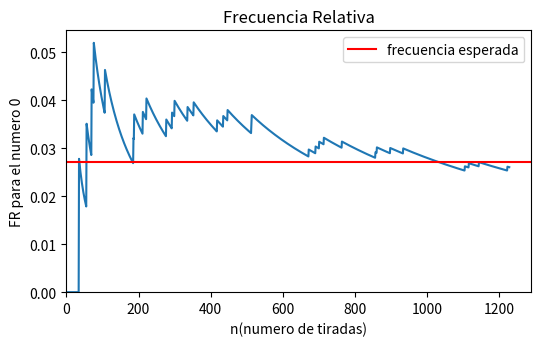
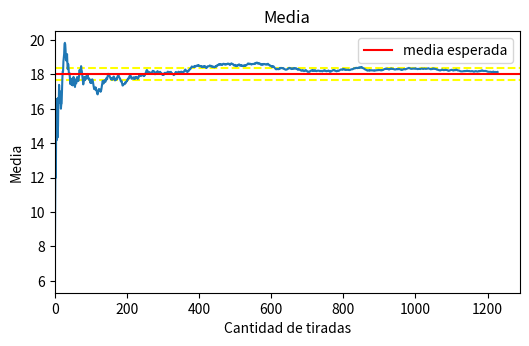
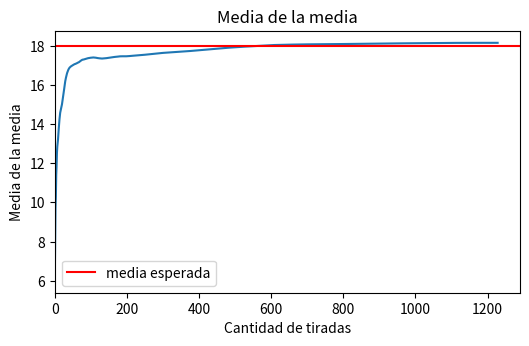
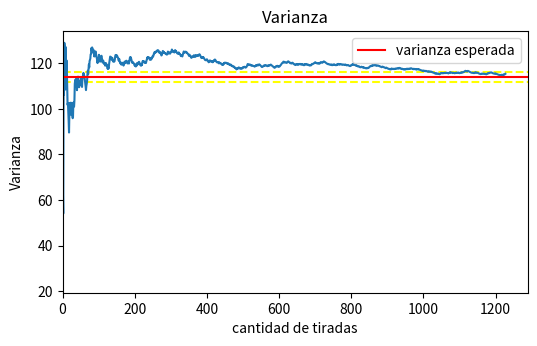
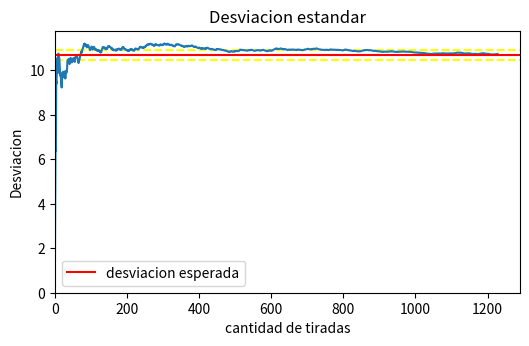

Reproduce these figures in Python, in order.
# Como ejercicio tenemos que hacer una ruleta y hacer las graficas
# 1- fr/n frecuencia relativa #cantidad de veces que SALIO el numero / cantidad total de muestras
# 2- vp/n valor promedio de las tiradas
# 3- vd/n valor del desvio       np.std(datos, 0) # Desviación típica de cada columna
# 4- vv/n valor de la varianza
import numpy as np
import matplotlib.pyplot as plt
import random as rn
import matplotlib.ticker as tick
import statistics as st
from random import randint, seed

# constantes que representan la ruleta
n_muestras = 1000
min_n = 0
max_n = 36
base = np.arange(37)
nro_elegido = 0

# listas para los datos almacenados
data = []
media = []
media_media = []
varianza = []
varianza_media = []
desviacion = []
f_relativas = []

# variables basadas en las constantes de la ruleta
fabs_esperada = n_muestras / len(base)
fr_esperada = 1 / len(base)
media_esperada = np.mean(base)
varianza_esperada = np.var(base)
desviacion_esperada = np.std(base)


def plot_1(m, mm, v, des, fr):
    # Grafica FRelativa
    plt.figure(figsize=(6, 3.4))
    plt.title('Frecuencia Relativa')
    for frec in fr:
        plt.plot(frec)
    plt.axhline(fr_esperada, color='red', label='frecuencia esperada')
    plt.legend(loc="upper right")
    plt.ylabel('FR para el numero ' + str(nro_elegido))
    plt.xlabel('n(numero de tiradas)')
    plt.xlim(xmin=0)
    plt.ylim(0)
    plt.savefig('frecuencia relativa convergencia iteraciones', bbox_inches="tight")
    plt.show()

    # Grafica de media
    plt.figure(figsize=(6, 3.4))
    plt.xlabel('Cantidad de tiradas')
    plt.ylabel('Media')
    plt.title("Media")
    plt.axhline(y=media_esperada + media_esperada * 0.02, color="yellow", linestyle='dashed')
    plt.axhline(y=media_esperada - media_esperada * 0.02, color="yellow", linestyle='dashed')
    for mean in m:
        plt.plot(mean)
    plt.axhline(media_esperada, color='red', label='media esperada')
    plt.legend()
    plt.xlim(xmin=0)
    plt.savefig('media convergencia iteraciones', bbox_inches="tight")
    plt.show()

    # Grafica de media de media
    plt.figure(figsize=(6, 3.4))
    plt.xlabel('Cantidad de tiradas')
    plt.ylabel('Media de la media')
    plt.title("Media de la media")
    for meanm in mm:
        plt.plot(meanm)
    plt.axhline(media_esperada, color='red', label='media esperada')
    plt.legend()
    plt.xlim(xmin=0)
    plt.savefig('media de media convergencia iteraciones', bbox_inches="tight")
    plt.show()

    # Grafica de la varianza
    plt.figure(figsize=(6, 3.4))
    plt.title('Varianza')
    plt.xlabel('cantidad de tiradas')
    plt.ylabel('Varianza')
    plt.axhline(y=varianza_esperada + varianza_esperada * 0.02, color="yellow", linestyle='dashed')
    plt.axhline(y=varianza_esperada - varianza_esperada * 0.02, color="yellow", linestyle='dashed')
    for var in v:
        plt.plot(var)
    plt.axhline(varianza_esperada, label="varianza esperada", color='red')
    plt.legend()
    plt.xlim(xmin=0)
    plt.savefig('varianza convergencia iteraciones', bbox_inches="tight")
    plt.show()

    # Grafica de la desviacion estandar
    plt.figure(figsize=(6, 3.4))
    plt.title('Desviacion estandar')
    plt.xlabel('cantidad de tiradas')
    plt.ylabel('Desviacion')
    plt.axhline(y=desviacion_esperada + desviacion_esperada * 0.02, color="yellow", linestyle='dashed')
    plt.axhline(y=desviacion_esperada - desviacion_esperada * 0.02, color="yellow", linestyle='dashed')
    for d in des:
        plt.plot(d)
    plt.axhline(desviacion_esperada, color='red', label='desviacion esperada')
    plt.legend()
    plt.xlim(xmin=0)
    plt.ylim(ymin=0)
    plt.savefig('desviacion estandar convergencia iteraciones', bbox_inches="tight")
    plt.show()


def converge(x, y):
    return y - y * 0.02 <= x <= y + y * 0.02


def main():
    seed(801)
    count = 0
    datas = []
    medias = []
    medias_medias = []
    desviaciones = []
    varianzas = []
    frecuencias = []
    for k in range(1):
        data = []
        media = []
        media_media = []
        desviacion = []
        varianza = []
        f_relativas = []
        count = 0
        i = 1
        while True:
            n = randint(min_n, max_n)
            if n == nro_elegido:
                count += 1
            f_relativas.append(count / i)
            data.append(n)
            media.append(np.mean(data))
            media_media.append(np.mean(media))
            desviacion.append(np.std(data))
            if i >= 2:
                varianza.append(st.variance(data))
            i += 1
            convergencia = converge(np.mean(data), media_esperada) and converge(np.std(data), desviacion_esperada) and \
                           converge(st.variance(data), varianza_esperada)
            if convergencia:
                j = j + 1
            else:
                j = 0

            if j >= 100:
                break
        print("Numero de Lanzamientos: ", i)
        datas.append(data)
        medias.append(media)
        medias_medias.append(media_media)
        desviaciones.append(desviacion)
        varianzas.append(varianza)
        frecuencias.append(f_relativas)
    plot_1(medias, medias_medias, varianzas, desviaciones, frecuencias)


main()
